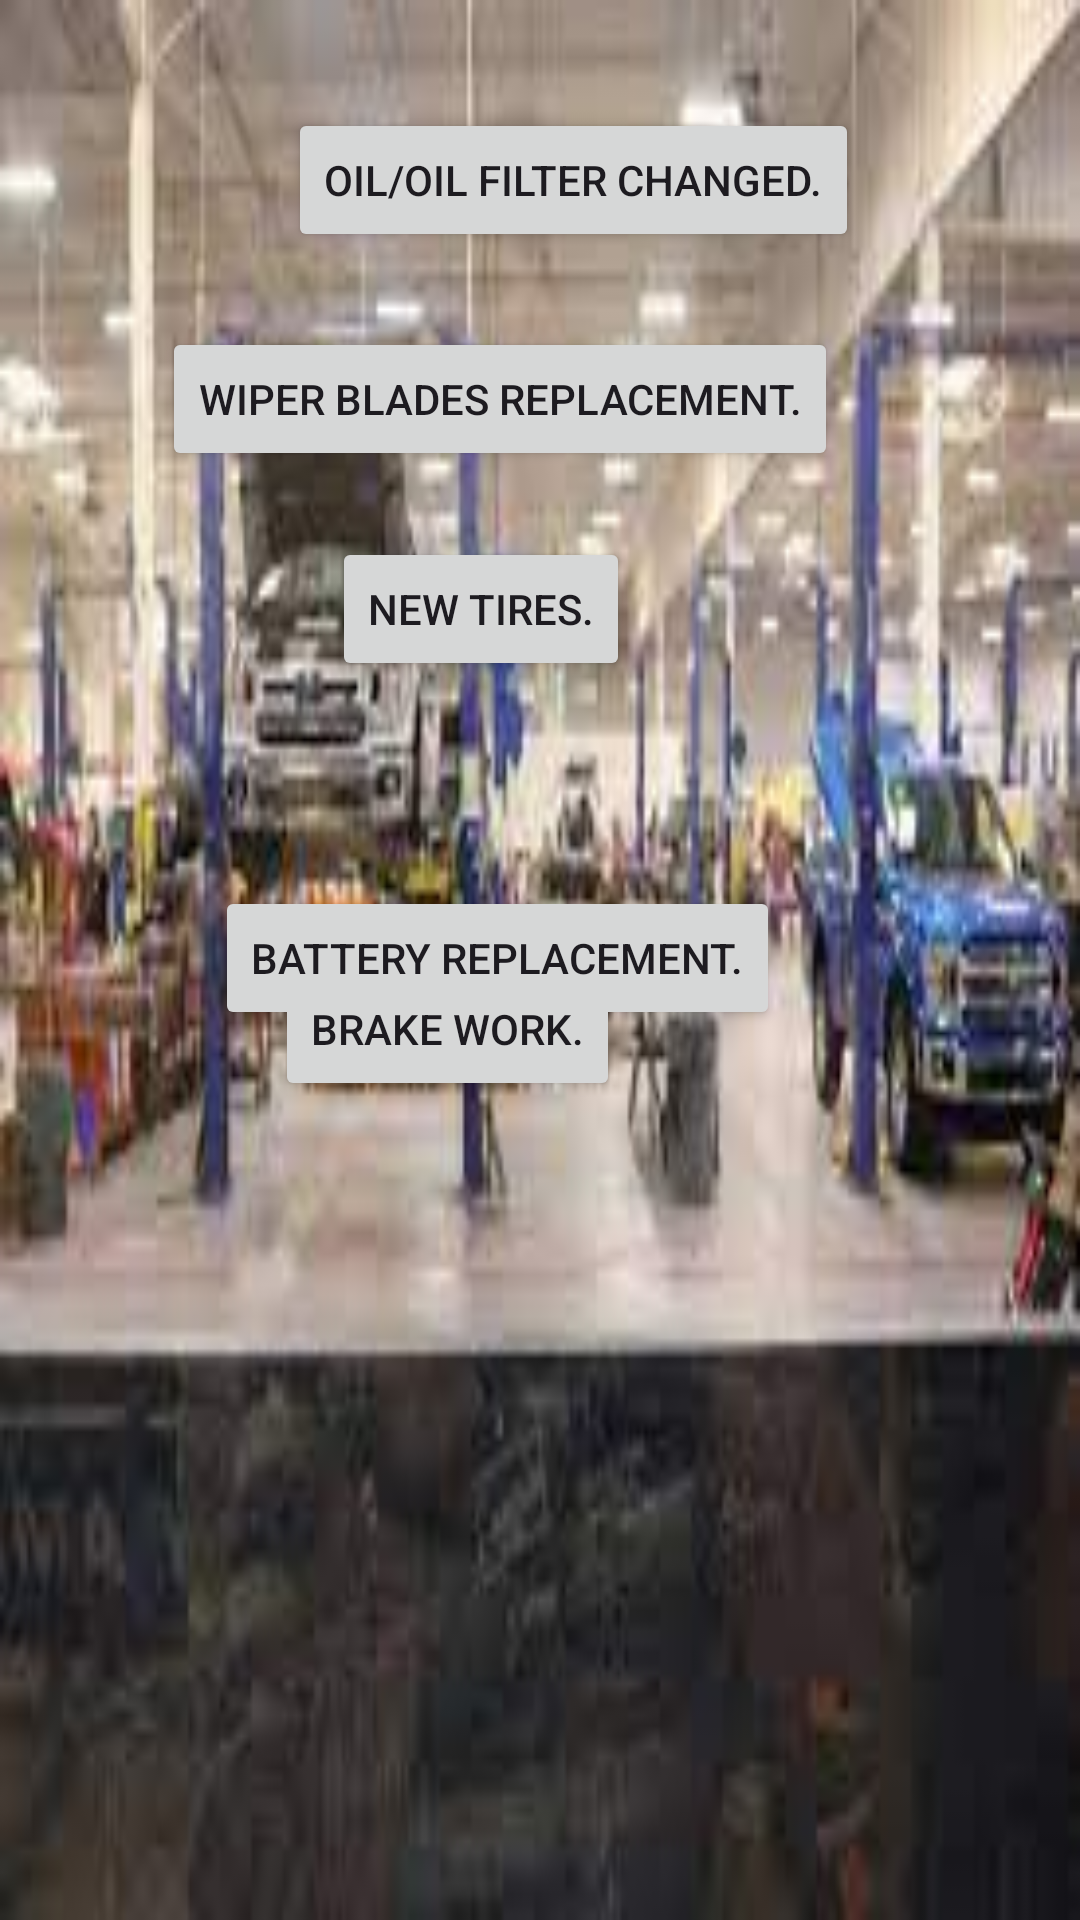

The Android layout XML behind this screen, and the referenced resources:
<!-- AndroidManifest.xml: application theme Theme.AutomotiveTech -->
<!-- res/layout/activity_autoservice.xml -->
<?xml version="1.0" encoding="utf-8"?>
<androidx.constraintlayout.widget.ConstraintLayout xmlns:android="http://schemas.android.com/apk/res/android"
    xmlns:app="http://schemas.android.com/apk/res-auto"
    xmlns:tools="http://schemas.android.com/tools"
    android:layout_width="match_parent"
    android:layout_height="match_parent"
    android:background="@drawable/autoservice"
    tools:context=".AutoserviceActivity">

    <TextView
        android:id="@+id/textView12"
        android:layout_width="334dp"
        android:layout_height="0dp"
        android:layout_marginTop="26dp"
        android:layout_marginBottom="46dp"
        android:text="AUTOSERVICE ACTIVITIES"
        android:textAlignment="center"
        android:textColor="#33EA0A"
        android:textSize="26dp"
        android:textStyle="bold"
        app:layout_constraintBottom_toTopOf="@+id/btn_oilChange"
        app:layout_constraintEnd_toEndOf="parent"
        app:layout_constraintStart_toStartOf="parent"
        app:layout_constraintTop_toTopOf="parent" />

    <Button
        android:id="@+id/btn_oilChange"
        android:layout_width="wrap_content"
        android:layout_height="wrap_content"
        android:layout_marginStart="96dp"
        android:layout_marginBottom="25dp"
        android:text="Oil/oil filter changed."
        app:layout_constraintBottom_toTopOf="@+id/btn_wiperblades"
        app:layout_constraintStart_toStartOf="parent"
        app:layout_constraintTop_toBottomOf="@+id/textView12" />

    <Button
        android:id="@+id/btn_wiperblades"
        android:layout_width="wrap_content"
        android:layout_height="wrap_content"
        android:layout_marginBottom="22dp"
        android:text="Wiper blades replacement."
        app:layout_constraintBottom_toTopOf="@+id/btn_newtyres"
        app:layout_constraintEnd_toEndOf="parent"
        app:layout_constraintHorizontal_bias="0.401"
        app:layout_constraintStart_toStartOf="parent"
        app:layout_constraintTop_toBottomOf="@+id/btn_oilChange" />

    <Button
        android:id="@+id/btn_newtyres"
        android:layout_width="wrap_content"
        android:layout_height="wrap_content"
        android:layout_marginBottom="92dp"
        android:text="New tires."
        app:layout_constraintBottom_toTopOf="@+id/btn_brakework"
        app:layout_constraintEnd_toEndOf="parent"
        app:layout_constraintHorizontal_bias="0.424"
        app:layout_constraintStart_toStartOf="parent"
        app:layout_constraintTop_toBottomOf="@+id/btn_wiperblades" />

    <Button
        android:id="@+id/btn_batteryreplacement"
        android:layout_width="wrap_content"
        android:layout_height="wrap_content"
        android:text="Battery replacement."
        app:layout_constraintBottom_toBottomOf="parent"
        app:layout_constraintEnd_toEndOf="parent"
        app:layout_constraintHorizontal_bias="0.417"
        app:layout_constraintStart_toStartOf="parent"
        app:layout_constraintTop_toTopOf="parent"
        app:layout_constraintVertical_bias="0.499" />

    <Button
        android:id="@+id/btn_brakework"
        android:layout_width="wrap_content"
        android:layout_height="wrap_content"
        android:layout_marginStart="20dp"
        android:layout_marginBottom="273dp"
        android:text="Brake work."
        app:layout_constraintBottom_toBottomOf="parent"
        app:layout_constraintStart_toStartOf="@+id/btn_batteryreplacement"
        app:layout_constraintTop_toBottomOf="@+id/btn_newtyres" />

</androidx.constraintlayout.widget.ConstraintLayout>
<!-- resources referenced by this layout -->
<resources>
  <!-- drawable autoservice: jpeg bitmap (drawable, 9335 bytes) -->
  <style name="Theme.AutomotiveTech" parent="Base.Theme.AutomotiveTech" />
  <style name="Base.Theme.AutomotiveTech" parent="Theme.Material3.DayNight.NoActionBar">
          
          
      </style>
</resources>
